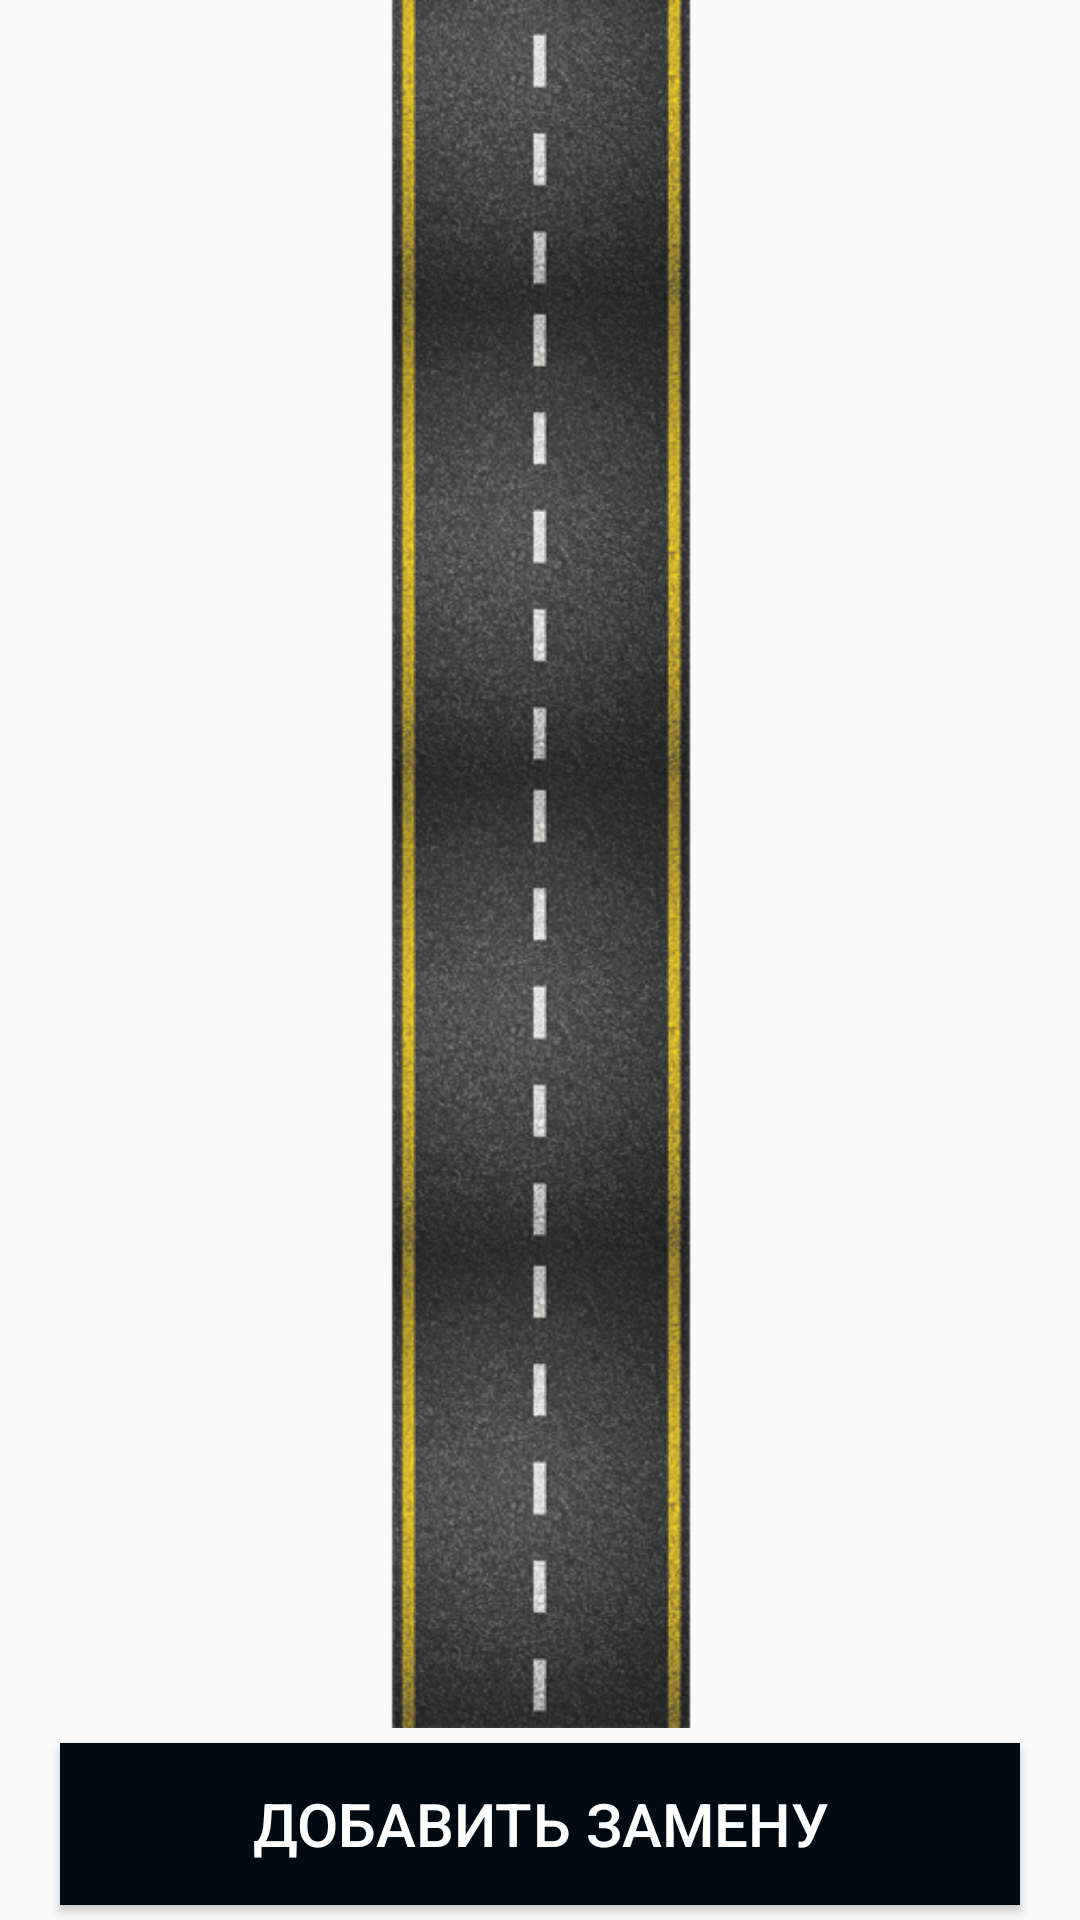

Write the Android layout XML for this screen, with the resource values it uses.
<!-- AndroidManifest.xml: application theme AppTheme -->
<!-- res/layout/fragment_consumables.xml -->
<?xml version="1.0" encoding="utf-8"?>
<LinearLayout
    xmlns:android="http://schemas.android.com/apk/res/android"
    android:layout_width="match_parent"
    android:layout_height="match_parent"
    android:orientation="vertical"
    android:weightSum="20">

    <ListView
        xmlns:tools="http://schemas.android.com/tools"
        android:id="@+id/consumables_list_view"
        android:layout_width="match_parent"
        android:layout_height="match_parent"
        android:layout_weight="2"
        android:background="@drawable/road_background"
        tools:context=".ui.journal.tabs.Refill.RefillTabFragment">
    </ListView>
    <Button
        android:id="@+id/add_consumables_note_button"
        android:layout_marginTop="5dp"
        android:layout_marginBottom="5dp"
        android:layout_marginLeft="20dp"
        android:layout_marginRight="20dp"
        android:layout_width="match_parent"
        android:layout_height="match_parent"
        android:layout_gravity="center"
        android:layout_weight="18"
        android:text="Добавить замену"
        android:textSize="20sp"
        android:textColor="@android:color/white"
        android:background="@drawable/button_style"/>
</LinearLayout>
<!-- resources referenced by this layout -->
<resources>
  <!-- drawable button_style (drawable-v24) -->
  <?xml version="1.0" encoding="utf-8"?>
  <selector xmlns:android="http://schemas.android.com/apk/res/android">
      <item android:state_pressed="true">
          <shape android:shape="rectangle">
              <solid android:color="@color/colorPrimaryLight"/>
          </shape>
      </item>
      <item>
          <shape android:shape="rectangle">
              <solid android:color="@color/colorPrimaryDark"/>
          </shape>
      </item>
  
  </selector>
  <!-- drawable road_background: png bitmap (drawable, 266042 bytes) -->
  <style name="AppTheme" parent="Theme.AppCompat.Light.DarkActionBar">
          
          <item name="colorPrimary">@color/colorPrimary</item>
          <item name="colorPrimaryDark">@color/colorPrimaryDark</item>
          <item name="colorAccent">@color/colorPrimaryLight</item>
      </style>
  <color name="colorPrimaryLight">#636A72</color>
  <color name="colorPrimaryDark">#000a12</color>
  <color name="colorPrimary">#263238</color>
</resources>
